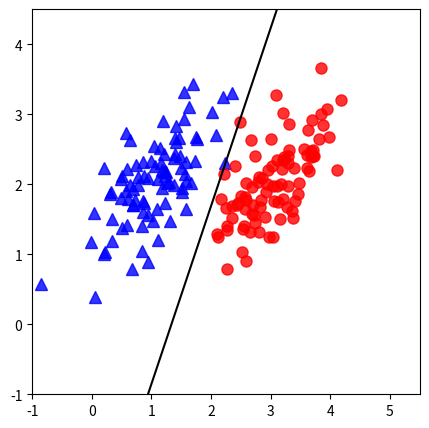
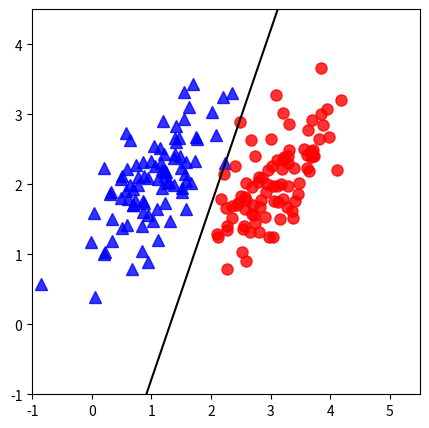

Here is the Python script that generated these plots, in order:
import numpy as np
import matplotlib.pyplot as plt
from scipy.spatial.distance import cdist
np.random.seed(2)
import time

gamma = 1
# Data generation
means = [[1, 2], [3, 2]]
cov = [[.3, .2], [.2, .3]]
N = 90  # numbers of data points
X0 = np.random.multivariate_normal(means[0], cov, N).T
X1 = np.random.multivariate_normal(means[1], cov, N).T

X = np.concatenate((X0, X1), axis = 1)
y = np.concatenate((np.ones((1, N)), -1*np.ones((1, N))), axis = 1)
# Xbar
X = np.concatenate((np.ones((1, 2*N)), X), axis = 0)

print("dataGeneration done.")

# Perceptron Algorithm
def h(w, x): return np.sign(np.dot(w.T, x))
def has_converged(X, y, w): return np.array_equal(h(w, X), y)
def perceptronRegularGD(X, y, w_init):
    start_time = time.time()

    w = [w_init]
    N = X.shape[1]
    d = X.shape[0]
    mis_point = []
    v_old = np.zeros_like(w_init)

    while 1:
        mix_id = np.random.permutation(N)
        for i in range(N):
            x_i = X[:, mix_id[i]].reshape(d, 1)
            y_i = y[0, mix_id[i]]
            if(h(w[-1], x_i)[0] != y_i):
                mis_point.append(mix_id[i])
                # Regular GD
                w_new = w[-1] + y_i * x_i

                # Nesterov Accelerated GD
                # v_new = v_old * gamma - y_i * (x_i - v_old * gamma)
                # w_new = w[-1] - v_new
                w.append(w_new)
        if has_converged(X, y, w[-1]): break

    end_time = time.time()
    print("Perceptron-Std. algorithm completed w/ running time: %.4f (s)" % (end_time - start_time))
    return (w, mis_point)

def perceptronNesterovGD(X, y, w_init):
    start_time = time.time()

    w = [w_init]
    N = X.shape[1]
    d = X.shape[0]
    mis_point = []
    v_old = np.zeros_like(w_init)

    while 1:
        mix_id = np.random.permutation(N)
        for i in range(N):
            x_i = X[:, mix_id[i]].reshape(d, 1)
            y_i = y[0, mix_id[i]]
            if(h(w[-1], x_i)[0] != y_i):
                mis_point.append(mix_id[i])
                # Regular GD
                # w_new = w[-1] + y_i * x_i

                # Nesterov Accelerated GD
                v_new = v_old * gamma - y_i * (x_i - v_old * gamma)
                w_new = w[-1] - v_new
                w.append(w_new)
        if has_converged(X, y, w[-1]): break

    end_time = time.time()
    print("Perceptron-NAG. algorithm completed w/ running time: %.4f (s)" % (end_time - start_time))
    return (w, mis_point)


# print(w)
# print(len(w))

def draw_line(w):
    w0, w1, w2 = w[0], w[1], w[2]
    if w2 != 0:
        x11, x12 = -100, 100
        return plt.plot([x11, x12], [-(w1 * x11 + w0) / w2, -(w1 * x12 + w0) / w2], 'k')
    else:
        x10 = -w0 / w1
        return plt.plot([x10, x10], [-100, 100], 'k')
## Visualization
import matplotlib.animation as animation
from matplotlib.animation import FuncAnimation
def viz_alg_1d_2(w):
    it = len(w)
    fig, ax = plt.subplots(figsize=(5, 5))

    it = len(w)
    fig, ax = plt.subplots(figsize=(5, 5))

    ani = plt.cla()
    ani = plt.plot(X0[0, :], X0[1, :], 'b^', markersize=8, alpha=.8)
    ani = plt.plot(X1[0, :], X1[1, :], 'ro', markersize=8, alpha=.8)
    ani = plt.axis([-1, 5.5, -1, 4.5])
    ani = draw_line(w[-1])

    plt.show()

d = X.shape[0]
w_init = np.random.randn(d, 1)

(w, m) = perceptronRegularGD(X, y, w_init)
print(m)
viz_alg_1d_2(w)

(w, m) = perceptronNesterovGD(X, y, w_init)
print(m)
viz_alg_1d_2(w)

